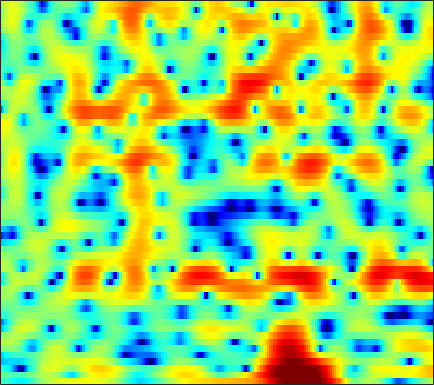

Values plotted in this chart, from the file beside it:
-2.1001, -2.3548, -2.7445, -3.1984, -3.5611, -4.0481, -4.5144, -4.8136, -5.0868, -5.1685, -5.0049, -4.7048, -4.1115, -3.3715, -2.7815, -1.9804, -1.1844, -0.63023, 0.034792, 0.62464, 1.1506, 1.5085, 1.9221, 2.2711
-0.7068, -0.8787, -1.126, -1.383, -1.573, -1.796, -1.963, -2.035, -2.045, -1.945, -1.732, -1.498, -1.112, -0.6598, -0.2931, 0.2073, 0.6922, 1.033, 1.44, 1.772, 2.008, 2.111, 2.141, 2.033
-2.89, -3.247, -3.873, -4.712, -5.533, -6.983, -9.009, -11.11, -15.2, -20.02, -16.02, -11.97, -8.103, -5.316, -3.668, -1.882, -0.4428, 0.4537, 1.445, 2.229, 2.832, 3.174, 3.481, 3.631
-7.631, -7.089, -6.553, -6.222, -6.101, -6.088, -6.183, -6.258, -6.292, -6.142, -5.729, -5.235, -4.397, -3.433, -2.675, -1.679, -0.7491, -0.1035, 0.6735, 1.347, 1.922, 2.287, 2.685, 2.979
-6.741, -5.729, -4.681, -3.903, -3.468, -3.065, -2.814, -2.694, -2.604, -2.562, -2.516, -2.459, -2.331, -2.11, -1.87, -1.449, -0.9273, -0.4843, 0.1404, 0.7604, 1.346, 1.743, 2.193, 2.533
-0.1974, 0.07966, 0.3715, 0.554, 0.6091, 0.5403, 0.2985, -0.007216, -0.6064, -1.461, -2.603, -3.679, -5.426, -7.343, -8.44, -8.355, -6.581, -4.927, -2.89, -1.206, 0.1305, 0.9323, 1.764, 2.35
1.618, 1.768, 1.912, 1.977, 1.965, 1.837, 1.558, 1.235, 0.629, -0.2132, -1.313, -2.318, -3.848, -5.391, -6.234, -6.401, -5.466, -4.451, -3.095, -1.92, -0.9747, -0.4033, 0.199, 0.6554
0.1237, 0.3411, 0.7062, 1.092, 1.364, 1.673, 1.89, 1.972, 1.97, 1.841, 1.592, 1.343, 0.9534, 0.5296, 0.214, -0.1975, -0.5982, -0.9116, -1.373, -1.919, -2.54, -3.011, -3.509, -3.642
-7.278, -6.237, -4.195, -2.217, -0.9565, 0.419, 1.478, 2.086, 2.687, 3.075, 3.272, 3.312, 3.228, 2.998, 2.728, 2.221, 1.522, 0.8419, -0.3311, -1.946, -4.214, -6.616, -11.62, -19.54
-10.05, -8.779, -6.39, -4.187, -2.804, -1.295, -0.1141, 0.5823, 1.303, 1.821, 2.163, 2.32, 2.404, 2.356, 2.236, 1.972, 1.585, 1.215, 0.6233, -0.06539, -0.7905, -1.311, -1.863, -2.115
-3.642, -3.388, -2.9, -2.314, -1.85, -1.249, -0.7165, -0.3718, 0.007864, 0.2981, 0.5121, 0.6306, 0.7372, 0.7958, 0.8138, 0.8092, 0.7736, 0.7248, 0.6439, 0.5519, 0.4578, 0.394, 0.3346, 0.3202
-1.865, -1.618, -1.323, -1.079, -0.9312, -0.7969, -0.7538, -0.7693, -0.8436, -0.9604, -1.079, -1.149, -1.174, -1.094, -0.9699, -0.7217, -0.4174, -0.1734, 0.1509, 0.455, 0.7202, 0.8972, 1.101, 1.266
-0.5752, -0.2698, -0.009058, 0.08979, 0.04505, -0.1826, -0.6058, -1.061, -1.875, -2.901, -4.063, -4.892, -5.608, -5.527, -4.945, -3.803, -2.587, -1.754, -0.8038, -0.03344, 0.5837, 0.9726, 1.402, 1.748
0.7348, 0.9878, 1.193, 1.231, 1.129, 0.7901, 0.1931, -0.4955, -1.804, -3.739, -6.671, -10.03, -18.08, -16.36, -10.7, -6.45, -3.901, -2.588, -1.363, -0.5644, -0.03064, 0.2537, 0.5602, 0.8735
0.5366, 0.7595, 1.12, 1.454, 1.651, 1.78, 1.678, 1.431, 0.9066, 0.1743, -0.6592, -1.258, -1.833, -1.932, -1.732, -1.291, -0.8652, -0.6875, -0.7039, -1.055, -1.727, -2.426, -3.402, -3.991
-5.934, -4.54, -2.178, -0.2443, 0.8125, 1.776, 2.303, 2.519, 2.603, 2.549, 2.421, 2.326, 2.232, 2.147, 2.081, 1.925, 1.616, 1.202, 0.3145, -1.088, -3.232, -5.507, -10.2, -19.82
-5.034, -3.726, -1.562, 0.156, 1.015, 1.647, 1.848, 1.8, 1.543, 1.271, 1.17, 1.277, 1.648, 2.1, 2.417, 2.705, 2.722, 2.554, 2.016, 1.094, -0.1872, -1.357, -3.205, -5.095
2.093, 1.997, 1.934, 1.803, 1.557, 0.9244, -0.1285, -1.364, -3.818, -7.507, -10.94, -9.219, -5.002, -1.915, -0.3124, 1.162, 2.019, 2.361, 2.483, 2.265, 1.754, 1.209, 0.3651, -0.6371
2.265, 2.048, 1.716, 1.26, 0.83, 0.07888, -0.9718, -1.97, -3.525, -5.113, -5.908, -5.465, -3.908, -2.137, -0.9818, 0.2283, 1.078, 1.477, 1.743, 1.745, 1.519, 1.238, 0.7715, 0.2138
1.128, 0.9621, 0.7282, 0.4819, 0.2955, 0.02347, -0.2782, -0.4695, -0.6884, -0.7865, -0.7099, -0.5227, -0.1037, 0.4289, 0.8256, 1.293, 1.653, 1.817, 1.869, 1.726, 1.396, 1.019, 0.3209, -0.5274
-1.145, -1.22, -1.262, -1.205, -1.136, -0.9754, -0.7133, -0.4752, -0.1163, 0.2998, 0.7527, 1.099, 1.556, 1.981, 2.258, 2.551, 2.715, 2.751, 2.667, 2.405, 1.938, 1.423, 0.4773, -0.8222
-6.459, -6.154, -5.72, -5.365, -5.129, -4.67, -3.908, -3.204, -2.105, -0.9727, 0.07075, 0.765, 1.53, 2.116, 2.458, 2.784, 2.969, 3.023, 2.986, 2.821, 2.513, 2.187, 1.604, 0.7743
-13.59, -11.5, -10.61, -11.36, -12.81, -15.05, -13.26, -10.03, -6.293, -3.611, -1.685, -0.6274, 0.4, 1.054, 1.365, 1.576, 1.655, 1.671, 1.669, 1.706, 1.786, 1.87, 1.969, 2.015
-6.386, -6.532, -7.037, -8.015, -8.999, -9.928, -8.969, -7.285, -4.807, -2.808, -1.38, -0.6534, -0.1068, 0.03545, -0.1308, -0.6559, -1.454, -2.106, -2.703, -2.603, -1.727, -0.8118, 0.437, 1.586
-0.9518, -1.186, -1.458, -1.67, -1.781, -1.75, -1.529, -1.243, -0.765, -0.3518, -0.1018, -0.05919, -0.2973, -0.9052, -1.685, -3.257, -5.796, -8.806, -17, -20.18, -9.27, -5.514, -2.282, -0.03899
0.7239, 0.6568, 0.6055, 0.5792, 0.5713, 0.5781, 0.5776, 0.5903, 0.5304, 0.3897, 0.1249, -0.1727, -0.7191, -1.486, -2.175, -3.252, -4.437, -5.266, -5.989, -5.854, -4.784, -3.675, -2.073, -0.6275
0.6275, 0.7602, 0.9559, 1.145, 1.272, 1.367, 1.381, 1.306, 1.094, 0.7504, 0.259, -0.2193, -0.96, -1.786, -2.427, -3.222, -3.814, -4.079, -4.086, -3.709, -3.007, -2.336, -1.359, -0.4169
-0.9501, -0.3432, 0.4673, 1.177, 1.595, 1.984, 2.158, 2.128, 1.91, 1.439, 0.7149, 0.0005481, -1.196, -2.651, -3.903, -5.648, -7.053, -7.454, -6.867, -5.427, -3.797, -2.622, -1.235, -0.08176
-5.421, -3.166, -0.9215, 0.6662, 1.495, 2.25, 2.63, 2.704, 2.521, 2.005, 1.16, 0.2982, -1.233, -3.321, -5.365, -9.277, -16.25, -24.25, -13.72, -8.268, -4.961, -3.183, -1.349, 0.06351
-4.661, -2.887, -0.9437, 0.5079, 1.316, 2.055, 2.429, 2.512, 2.32, 1.851, 1.095, 0.3559, -0.8572, -2.265, -3.415, -4.91, -6.072, -6.454, -6.166, -5.206, -3.963, -2.97, -1.75, -0.5943
-0.8509, -0.1737, 0.7155, 1.489, 1.97, 2.402, 2.601, 2.559, 2.298, 1.784, 1.033, 0.3322, -0.7282, -1.895, -2.79, -3.88, -4.773, -5.213, -5.462, -5.267, -4.713, -4.114, -3.145, -2.149
0.7465, 1.321, 2.068, 2.721, 3.088, 3.387, 3.448, 3.31, 2.906, 2.202, 1.24, 0.3393, -1.046, -2.654, -3.941, -5.736, -7.505, -8.718, -9.806, -9.88, -8.867, -7.799, -6.167, -4.717
0.1929, 1.258, 2.531, 3.544, 4.081, 4.511, 4.581, 4.413, 3.846, 2.91, 1.612, 0.3634, -1.645, -3.991, -5.996, -9.025, -12.58, -16.17, -24.95, -26.14, -16.19, -12.54, -9.55, -7.678
-2.178, 0.1077, 2.366, 3.917, 4.704, 5.34, 5.488, 5.328, 4.682, 3.595, 1.972, 0.3997, -2.293, -5.781, -8.966, -13.66, -16.44, -16.2, -15.07, -13.56, -11.64, -10.38, -9.244, -8.973
-1.497, 0.2985, 2.234, 3.636, 4.362, 4.928, 5.088, 4.905, 4.351, 3.34, 1.867, 0.4695, -1.917, -4.946, -7.662, -11.72, -13.48, -12.44, -10.46, -8.775, -7.585, -6.994, -6.61, -6.63
0.1473, 1.087, 2.127, 2.917, 3.346, 3.65, 3.683, 3.522, 3.076, 2.379, 1.449, 0.5949, -0.678, -2.023, -2.997, -4.102, -4.817, -5.09, -5.117, -4.924, -4.686, -4.489, -4.285, -4.152
1.516, 1.94, 2.389, 2.688, 2.811, 2.844, 2.699, 2.519, 2.119, 1.626, 1.042, 0.5491, -0.1123, -0.787, -1.238, -1.778, -2.225, -2.477, -2.702, -2.877, -2.987, -3.063, -3.13, -3.201
3.019, 3.076, 3.099, 3.029, 2.889, 2.621, 2.252, 1.909, 1.433, 0.9202, 0.4446, 0.1404, -0.2191, -0.5029, -0.7026, -0.9192, -1.12, -1.263, -1.487, -1.726, -1.994, -2.24, -2.624, -3.053
4.432, 4.282, 4.012, 3.641, 3.283, 2.65, 1.879, 1.19, 0.2567, -0.6091, -1.222, -1.425, -1.407, -1.15, -0.9386, -0.6925, -0.5504, -0.5446, -0.6558, -0.8679, -1.206, -1.518, -2.052, -2.769
4.891, 4.706, 4.4, 3.982, 3.549, 2.661, 1.373, 0.07605, -2.343, -5.4, -8.118, -7.808, -5.277, -2.998, -1.788, -0.7612, -0.2598, -0.1547, -0.2659, -0.582, -1.059, -1.392, -1.82, -2.257
2.127, 2.263, 2.667, 2.989, 3.021, 2.717, 1.827, 0.743, -1.411, -4.433, -7.016, -6.656, -4.15, -2.026, -0.9678, -0.191, -0.07504, -0.3323, -1.084, -2.304, -3.786, -4.796, -5.464, -4.841
-11.01, -6.29, -2.066, 0.3884, 1.472, 2.294, 2.527, 2.359, 1.978, 1.47, 1.047, 0.8499, 0.7831, 0.7625, 0.6905, 0.2847, -0.4587, -1.314, -2.97, -5.437, -9.12, -13.84, -26.45, -13.14
-4.082, -3.147, -1.384, 0.1674, 1.102, 1.95, 2.489, 2.723, 2.8, 2.737, 2.522, 2.286, 1.845, 1.262, 0.68, -0.3003, -1.539, -2.666, -4.3, -6.039, -7.61, -8.526, -8.828, -7.844
0.7932, 0.808, 1.069, 1.429, 1.767, 2.192, 2.571, 2.838, 3.027, 3.061, 2.934, 2.709, 2.2, 1.413, 0.635, -0.69, -2.377, -3.868, -6.21, -8.591, -10.44, -10.94, -10.35, -8.931
2.301, 1.881, 1.4, 1.202, 1.23, 1.593, 2.135, 2.557, 3.107, 3.459, 3.586, 3.499, 3.142, 2.445, 1.689, 0.3123, -1.573, -3.42, -6.8, -11.86, -21.64, -21.88, -13.95, -10.71
1.501, 0.08319, -2.173, -4.129, -4.416, -2.803, -0.5568, 0.8467, 2.352, 3.372, 3.953, 4.141, 4.091, 3.742, 3.246, 2.365, 1.157, 0.07004, -1.518, -3.146, -4.47, -5.061, -5.285, -5.503
-0.8126, -2.631, -6.021, -10.59, -11.65, -7.23, -3.475, -1.521, 0.2848, 1.478, 2.175, 2.468, 2.578, 2.455, 2.259, 1.852, 1.368, 0.978, 0.4429, -0.06114, -0.4662, -0.6781, -0.9086, -1.082
-1.712, -2.236, -2.888, -3.29, -3.276, -2.833, -2.077, -1.44, -0.7687, -0.3146, -0.1025, -0.1005, -0.2556, -0.5469, -0.7514, -0.9953, -1.073, -1.032, -0.8608, -0.5922, -0.2732, -0.0238, 0.2877, 0.6129
-2.488, -2.238, -1.946, -1.689, -1.463, -1.213, -0.9789, -0.8471, -0.8476, -1.066, -1.524, -2.085, -3.071, -4.294, -5.202, -5.979, -5.771, -5.007, -3.606, -2.18, -0.9321, -0.1461, 0.7396, 1.476
-3.83, -3.01, -2.1, -1.367, -0.9329, -0.5176, -0.3082, -0.3132, -0.5109, -1.034, -1.926, -2.898, -4.797, -7.704, -11.33, -22.43, -17.61, -10.86, -6.136, -3.23, -1.198, -0.04553, 1.163, 2.076
-5.67, -4.341, -2.826, -1.643, -0.9879, -0.3436, -0.005384, 0.05574, -0.08271, -0.4875, -1.175, -1.868, -3.034, -4.347, -5.297, -6.093, -5.761, -4.816, -3.177, -1.575, -0.1932, 0.6868, 1.618, 2.295
-6.924, -5.066, -3.081, -1.628, -0.8174, -0.08212, 0.3259, 0.4537, 0.3619, 0.07556, -0.3585, -0.7546, -1.247, -1.662, -1.835, -1.832, -1.536, -1.138, -0.4822, 0.261, 0.9609, 1.406, 1.86, 2.133
-4.904, -3.248, -1.545, -0.2637, 0.429, 1.007, 1.24, 1.2, 0.8829, 0.3167, -0.4023, -0.9329, -1.507, -1.788, -1.735, -1.341, -0.7241, -0.1984, 0.5038, 1.126, 1.616, 1.854, 1.998, 1.925
-0.8659, 0.1075, 1.221, 2.063, 2.49, 2.762, 2.645, 2.267, 1.408, 0.03529, -1.884, -3.657, -6.145, -7.071, -6.102, -3.955, -2.009, -0.837, 0.3837, 1.235, 1.776, 2.001, 2.032, 1.731
0.9264, 1.737, 2.694, 3.389, 3.72, 3.853, 3.588, 3.115, 2.027, 0.323, -2.129, -4.752, -9.432, -12.12, -9.267, -5.57, -3.126, -1.877, -0.6825, 0.1368, 0.6655, 0.907, 0.9889, 0.7394
-0.2814, 0.975, 2.298, 3.237, 3.678, 3.936, 3.834, 3.533, 2.812, 1.782, 0.4667, -0.5583, -1.853, -2.724, -3.071, -3.228, -3.219, -3.201, -3.155, -2.967, -2.552, -2.166, -1.647, -1.299
-1.133, 0.463, 2.025, 3.059, 3.546, 3.883, 3.899, 3.701, 3.239, 2.572, 1.717, 0.9937, -0.03836, -1.137, -2.08, -3.477, -5.234, -6.849, -9.353, -11.05, -9.746, -7.718, -5.3, -3.521
0.7652, 1.63, 2.526, 3.119, 3.394, 3.522, 3.409, 3.187, 2.73, 2.106, 1.37, 0.7136, -0.2634, -1.429, -2.426, -4.053, -6.169, -8.218, -11.76, -14.92, -12.54, -9.629, -6.513, -4.316
